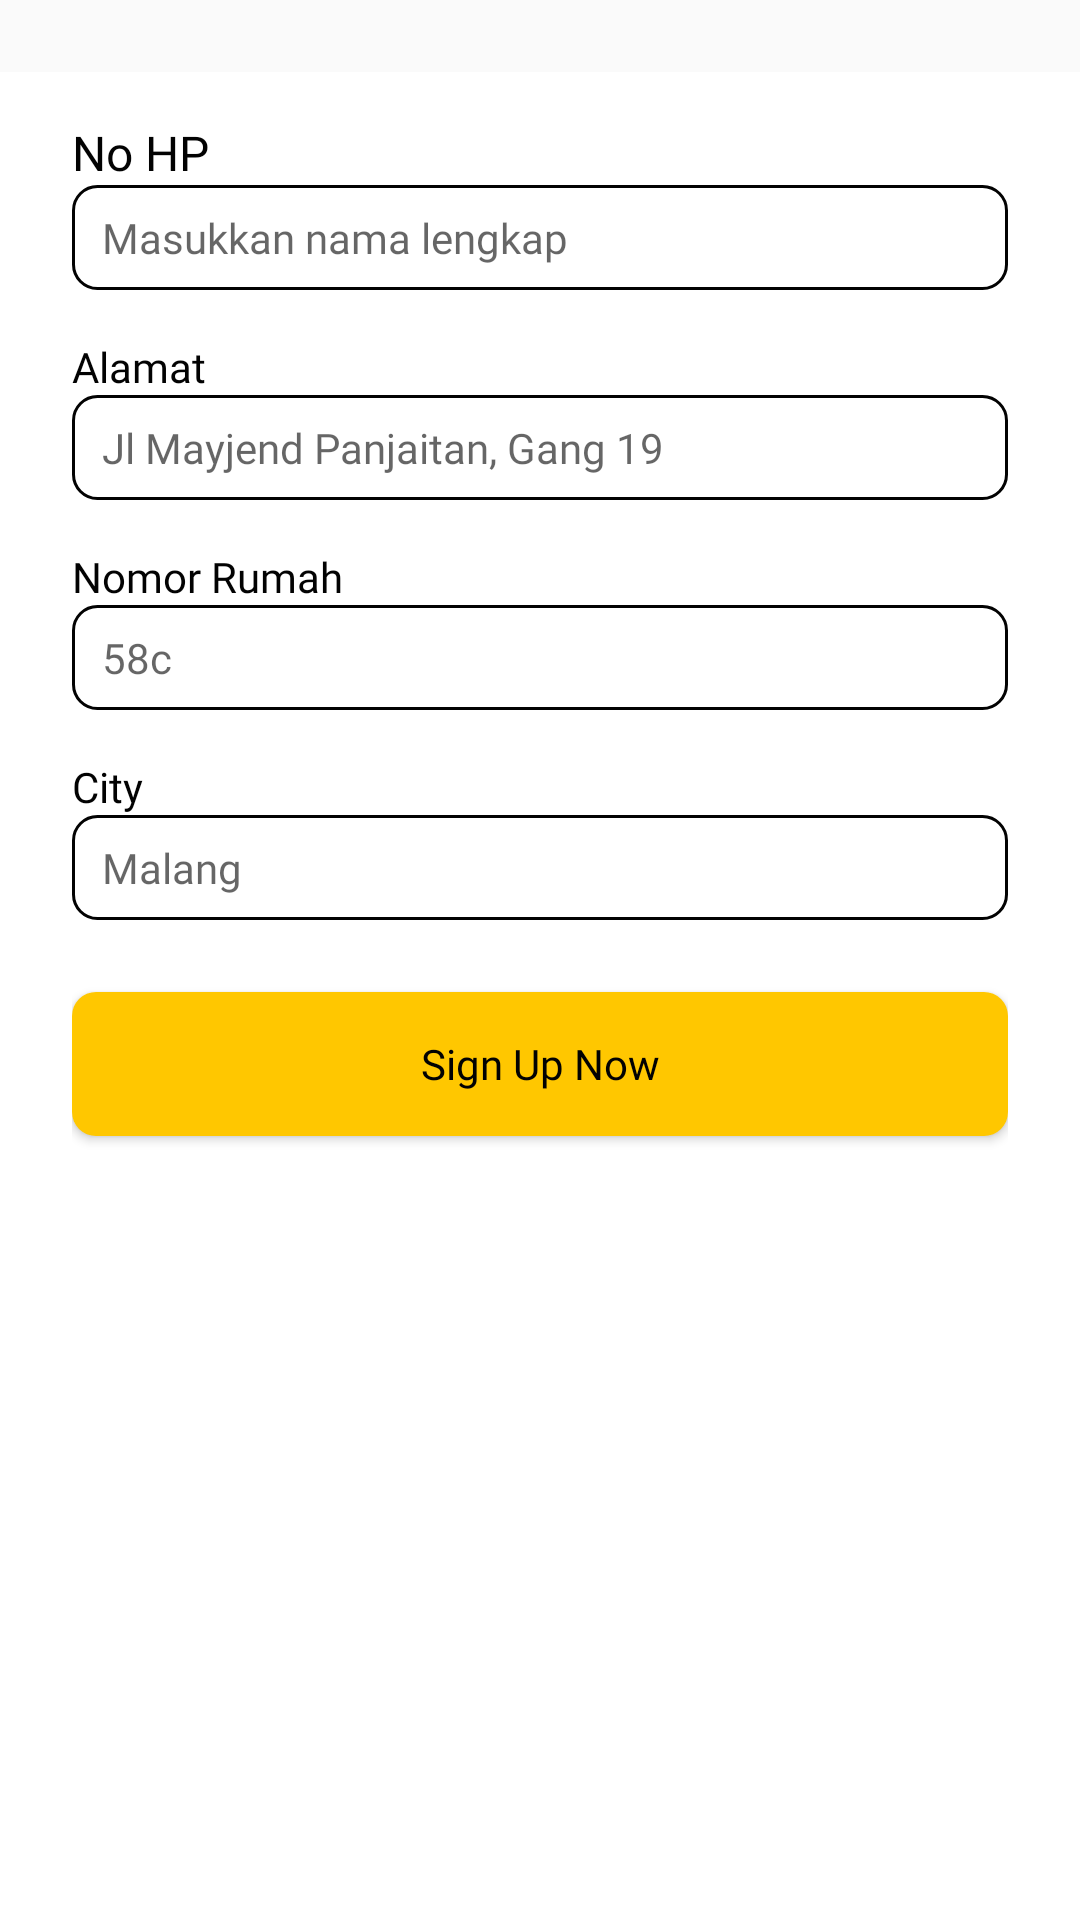

Write the Android layout XML for this screen, with the resource values it uses.
<!-- AndroidManifest.xml: application theme Theme.Ngemeal.NoActionBar -->
<!-- res/layout/fragment_sign_up_address.xml -->
<?xml version="1.0" encoding="utf-8"?>
<androidx.core.widget.NestedScrollView xmlns:android="http://schemas.android.com/apk/res/android"
    xmlns:tools="http://schemas.android.com/tools"
    android:orientation="vertical"
    android:layout_width="match_parent"
    android:layout_height="match_parent"
    android:fillViewport="true"
    tools:context=".ui.auth.signup.SignUpAddressFragment">

    <LinearLayout
        android:orientation="vertical"
        android:layout_width="match_parent"
        android:layout_height="match_parent"
        android:background="#fff"
        android:layout_marginTop="24dp"
        android:paddingLeft="24dp"
        android:paddingBottom="24dp"
        android:paddingRight="24dp"
        tools:context=".ui.auth.signup.SignUpFragment">

        <TextView
            style="@style/TextView.PoppinsNormal16spBlack"
            android:layout_width="match_parent"
            android:layout_height="wrap_content"
            android:layout_marginTop="16dp"
            android:text="No HP" />


        <EditText

            android:hint="Masukkan nama lengkap"
            android:layout_width="match_parent"
            android:layout_height="wrap_content"
            style="@style/EditText.PoppinsNormal14spBlack"
            android:background="@drawable/shape_retangle_outline_8_020202"
            android:paddingLeft="10dp"
            android:paddingRight="10dp"
            android:paddingTop="8dp"
            android:paddingBottom="8dp"
            />

        <TextView
            android:layout_width="match_parent"
            android:layout_height="wrap_content"
            style="@style/EditText.PoppinsNormal14spBlack"
            android:layout_marginTop="16dp"
            android:text="Alamat" />

        <EditText
            android:layout_width="match_parent"
            android:layout_height="wrap_content"
            style="@style/EditText.PoppinsNormal14spBlack"
            android:background="@drawable/shape_retangle_outline_8_020202"
            android:paddingLeft="10dp"
            android:paddingRight="10dp"
            android:paddingTop="8dp"
            android:paddingBottom="8dp"
            android:hint="Jl Mayjend Panjaitan, Gang 19"
            />

        <TextView
            android:layout_width="match_parent"
            android:layout_height="wrap_content"
            style="@style/EditText.PoppinsNormal14spBlack"
            android:layout_marginTop="16dp"
            android:text="Nomor Rumah" />

        <EditText
            android:layout_width="match_parent"
            android:layout_height="wrap_content"
            style="@style/EditText.PoppinsNormal14spBlack"
            android:background="@drawable/shape_retangle_outline_8_020202"
            android:paddingLeft="10dp"
            android:paddingRight="10dp"
            android:paddingTop="8dp"
            android:paddingBottom="8dp"
            android:hint="58c"
            />
        <TextView
            android:layout_width="match_parent"
            android:layout_height="wrap_content"
            style="@style/EditText.PoppinsNormal14spBlack"
            android:layout_marginTop="16dp"
            android:inputType="text"
            android:text="City" />

        <EditText
            android:layout_width="match_parent"
            android:layout_height="wrap_content"
            style="@style/EditText.PoppinsNormal14spBlack"
            android:background="@drawable/shape_retangle_outline_8_020202"
            android:paddingLeft="10dp"
            android:paddingRight="10dp"
            android:paddingTop="8dp"
            android:paddingBottom="8dp"
            android:hint="Malang"
            />

        <Button
            android:id="@+id/btn_sign_up_now"
            android:layout_width="match_parent"
            android:layout_height="wrap_content"
            android:text="Sign Up Now"
            android:layout_marginTop="24dp"
            android:textAllCaps="false"
            style="@style/Button.Primary"
            />

    </LinearLayout>
</androidx.core.widget.NestedScrollView>
<!-- resources referenced by this layout -->
<resources>
  <!-- drawable shape_retangle_outline_8_020202 (drawable) -->
  <?xml version="1.0" encoding="utf-8"?>
  <shape xmlns:android="http://schemas.android.com/apk/res/android" android:shape="rectangle">
      <stroke android:color="@color/black" android:width="1dp"/>
      <corners android:radius="8dp"/>
  </shape>
  <style name="Button.Primary">
          <item name="android:fontFamily">@font/poppins_medium</item>
          <item name="android:textColor">@color/black</item>
          <item name="android:textSize">14sp</item>
          <item name="android:background">@drawable/shape_retangle_solid_8_yellow</item>
      </style>
  <style name="EditText.PoppinsNormal14spBlack">
          <item name="android:fontFamily">@font/poppins</item>
          <item name="android:textColor">#020202</item>
          <item name="android:textSize">14sp</item>
      </style>
  <style name="TextView.PoppinsNormal16spBlack">
          <item name="android:fontFamily">@font/poppins</item>
          <item name="android:textColor">@color/black</item>
          <item name="android:textSize">16sp</item>
      </style>
  <style name="Theme.Ngemeal.NoActionBar" parent="Theme.AppCompat.DayNight.NoActionBar">
          <item name="colorPrimary">@color/yellow_accent</item>
          <item name="colorPrimaryVariant">@color/purple_700</item>
          <item name="colorOnPrimary">@color/white</item>
          
          <item name="colorSecondary">@color/teal_200</item>
          <item name="colorSecondaryVariant">@color/teal_700</item>
          <item name="colorOnSecondary">@color/black</item>
      </style>
  <color name="black">#020202</color>
  <!-- drawable shape_retangle_solid_8_yellow (drawable) -->
  <?xml version="1.0" encoding="utf-8"?>
  <shape xmlns:android="http://schemas.android.com/apk/res/android" android:shape="rectangle">
      <solid android:color="@color/yellow_accent" />
      <corners android:radius="8dp"/>
  </shape>
  <color name="yellow_accent">#FFC700</color>
  <color name="purple_700">#FF3700B3</color>
  <color name="white">#FFFFFFFF</color>
  <color name="teal_200">#FF03DAC5</color>
  <color name="teal_700">#FF018786</color>
</resources>
